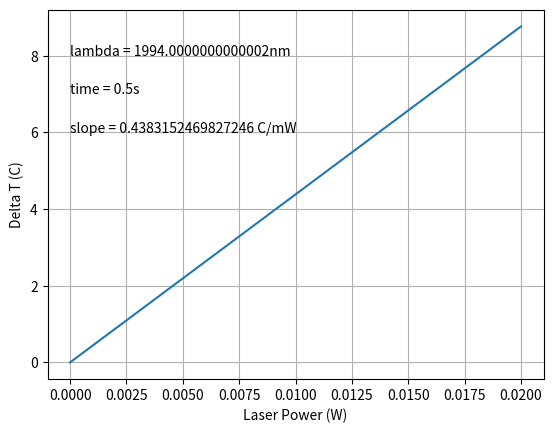

Write the Python code that produced this figure.
import scipy.integrate as integrate
import matplotlib.pyplot as plt
import math

def integrand(x, tempC, lilR, bigR):
	return (1/(1+2*(x/tempC))) * math.exp((-2*pow(lilR,2)) / (pow(bigR,2) * (1/(1+2*(x/tempC)))))

t = 500 *pow(10,-3) #s
wavelength = 1994 * pow(10,-9) #m
ua = 50 *100  #m^-1, optical absorbtion coeff
k = 0.6 #W m^-1 K^-1
p = 1000 #kg/m^-3
c = 4188 # J kg^-1 K^-1
pi = 3.14
P0 = [0 * pow(10,-3),5 * pow(10,-3),10 * pow(10,-3), 15 * pow(10,-3),20 * pow(10,-3)] #W // Array of power values
R = 93.41 * pow(10,-6)#m
z = 164.56 * pow(10,-6)#m
r = 25 * pow(10,-6) #m
dt = []

for powers in range(0,len(P0)):
	P = P0[powers] * math.exp(-ua*z)
	tc = pow(R,2) *c* p /(4*k)
	constantBeforeIntegral = (2* ua * P) / (p*c*pi*pow(R,2))
	
	insideIntegral = integrate.quad(integrand, 0, t, args = (tc,r, R))
	dt.append(insideIntegral[0]*constantBeforeIntegral)
	print("deltaT = ", insideIntegral[0]*constantBeforeIntegral, "C when P = " , P0[powers] , "W")

plt.plot(P0,dt)
plt.xlabel('Laser Power (W)')
plt.ylabel('Delta T (C)')
plt.grid(True)

slope = abs((dt[0] - dt[1]) / (P0[0] - P0[1])) * pow(10,-3)
s = 'slope = ' + str(slope) + ' C/mW'
plt.text(.00,6,s)

s = 'time = ' + str(t) + 's'
plt.text(.0,7,s)

s = 'lambda = ' + str(wavelength*pow(10,9)) + 'nm'
plt.text(.00,8,s)

plt.show()
